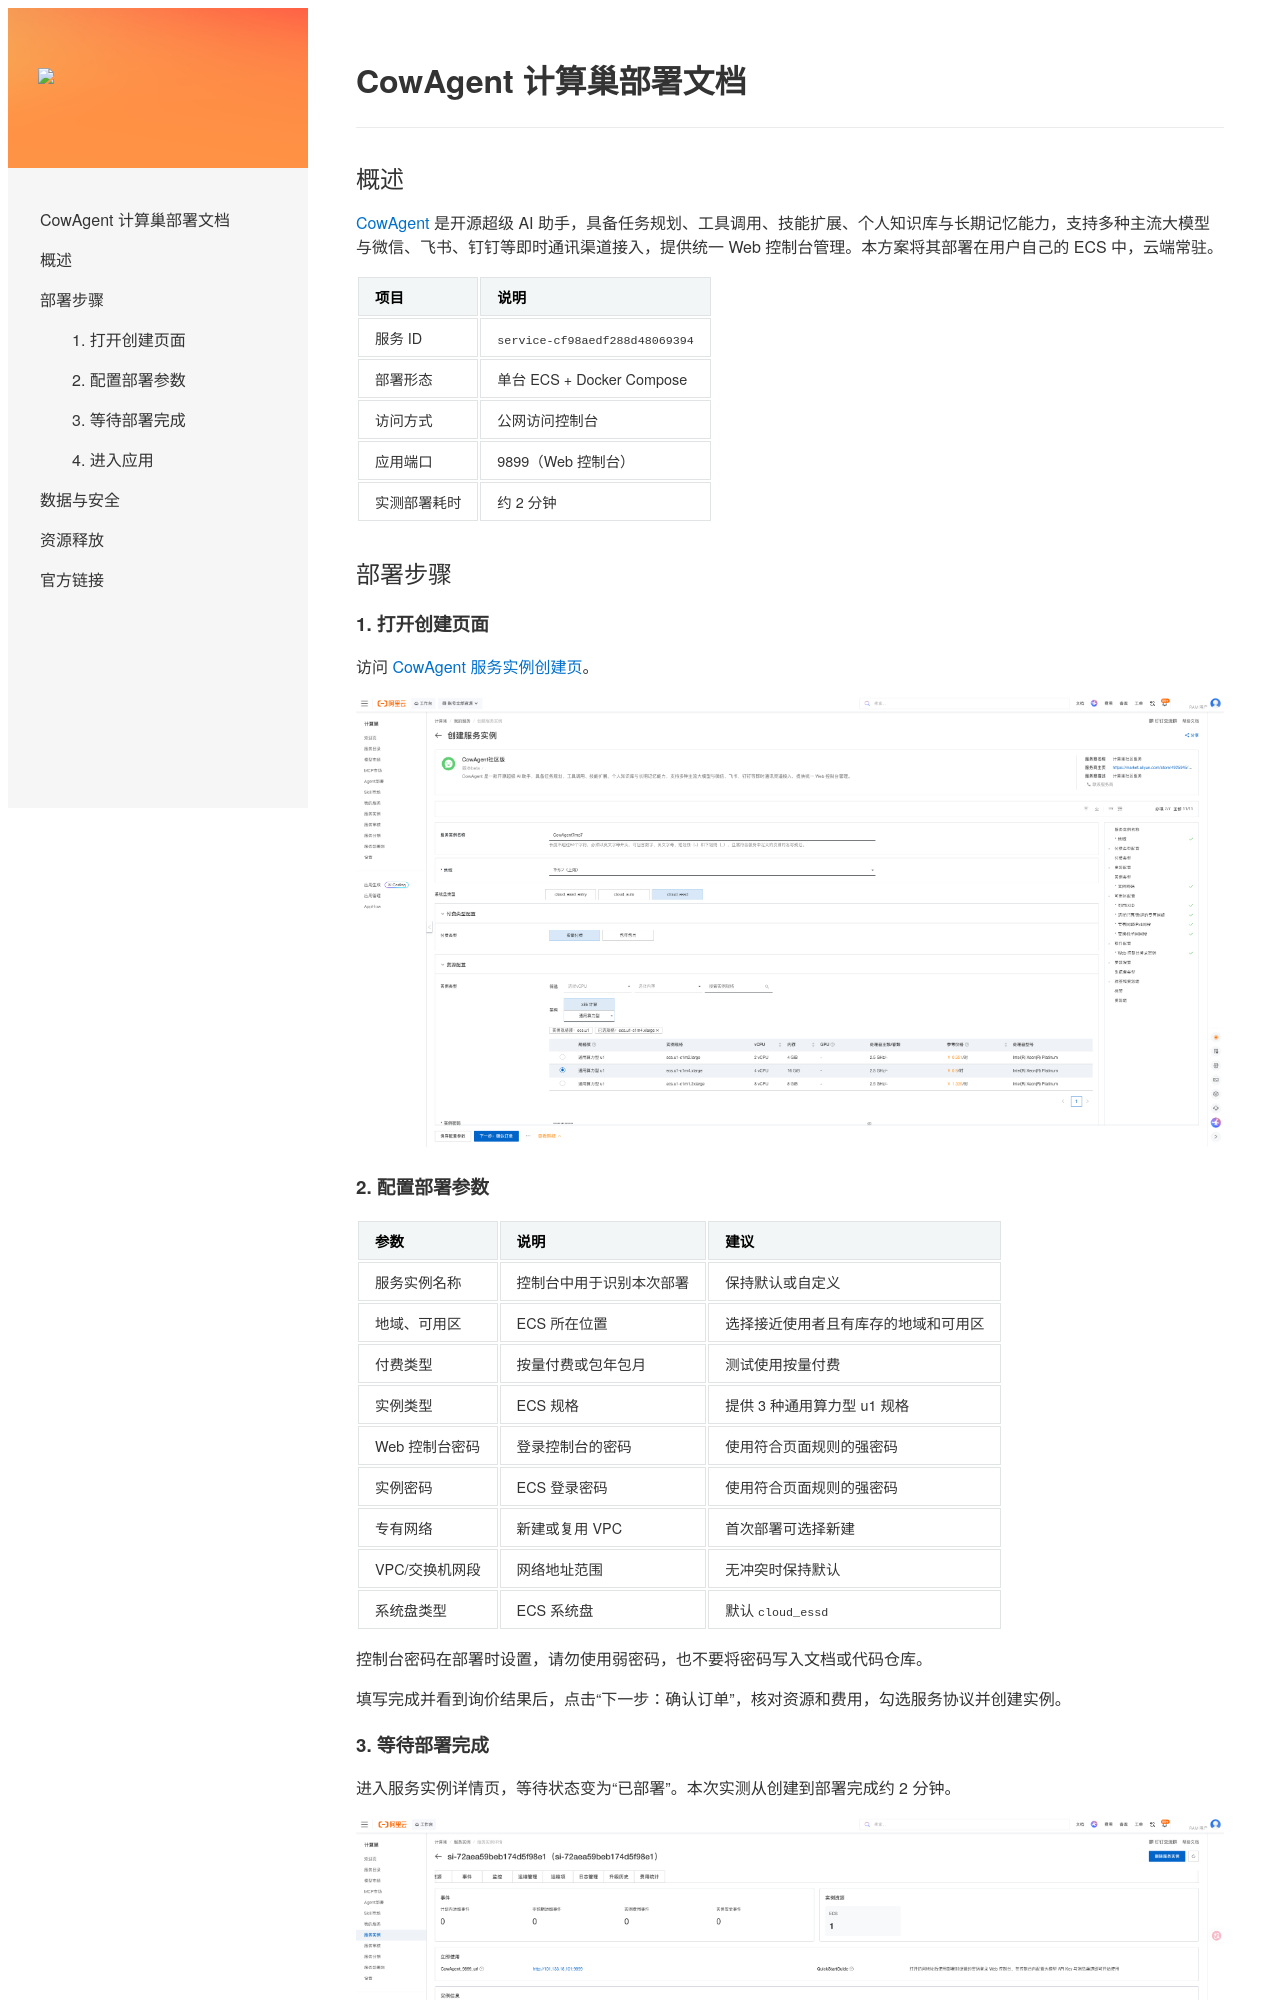

repository: aliyun-computenest/quickstart-cowagent · page: deployment-doc/index.html · generator: mkdocs

# CowAgent 计算巢部署文档

## 概述

[CowAgent](https://github.com/zhayujie/CowAgent) 是开源超级 AI 助手，具备任务规划、工具调用、技能扩展、个人知识库与长期记忆能力，支持多种主流大模型与微信、飞书、钉钉等即时通讯渠道接入，提供统一 Web 控制台管理。本方案将其部署在用户自己的 ECS 中，云端常驻。

| 项目 | 说明 |
| --- | --- |
| 服务 ID | `service-cf98aedf288d48069394` |
| 部署形态 | 单台 ECS + Docker Compose |
| 访问方式 | 公网访问控制台 |
| 应用端口 | 9899（Web 控制台） |
| 实测部署耗时 | 约 2 分钟 |

## 部署步骤

### 1. 打开创建页面

访问 [CowAgent 服务实例创建页](https://computenest.console.aliyun.com/service/instance/create/cn-hangzhou?type=user&ServiceId=service-cf98aedf288d48069394)。

![创建服务实例](images/create-instance.png)
